The GitHub repository kebronDaniel/ML_MamoGraphy contains a labelled image folder "dataset" with 3 categories: begnin, malignant, normal. Examples follow, each with its label.

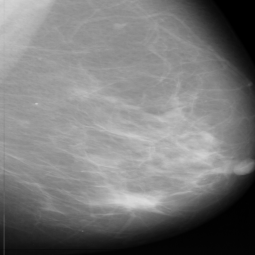
Label: begnin

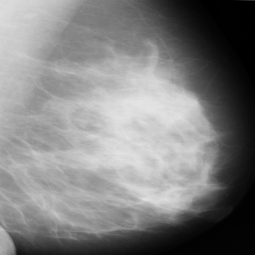
Label: normal

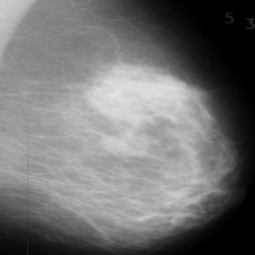
Label: malignant

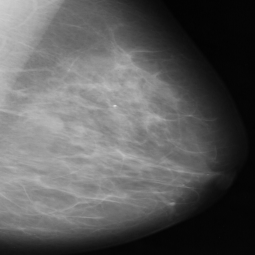
Label: begnin

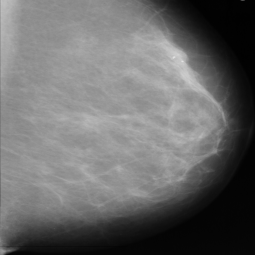
Label: normal

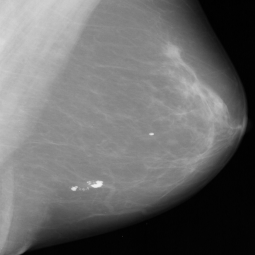
Label: malignant
